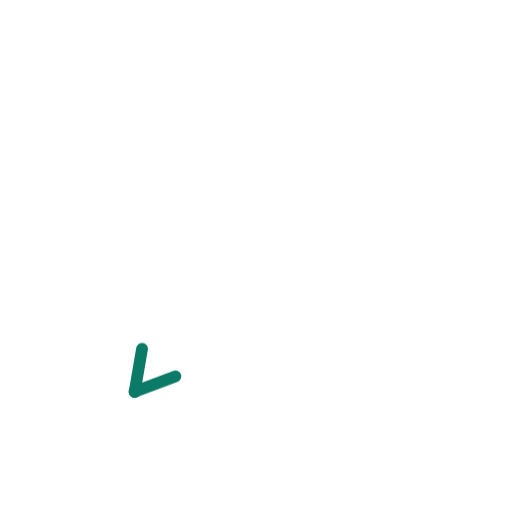
t = 0.00 s
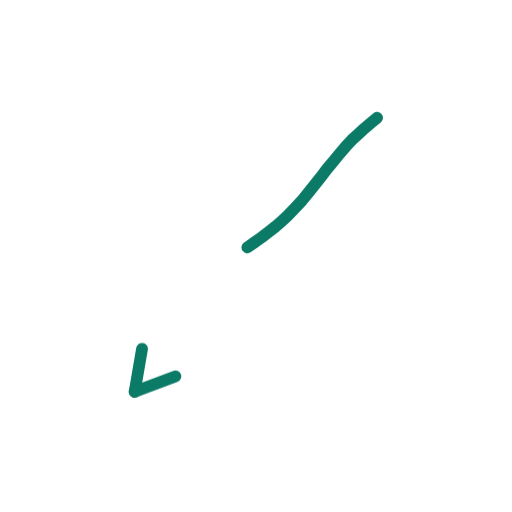
t = 0.36 s
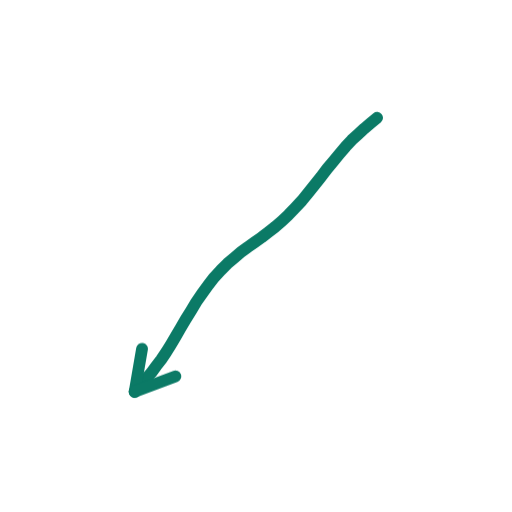
t = 0.73 s
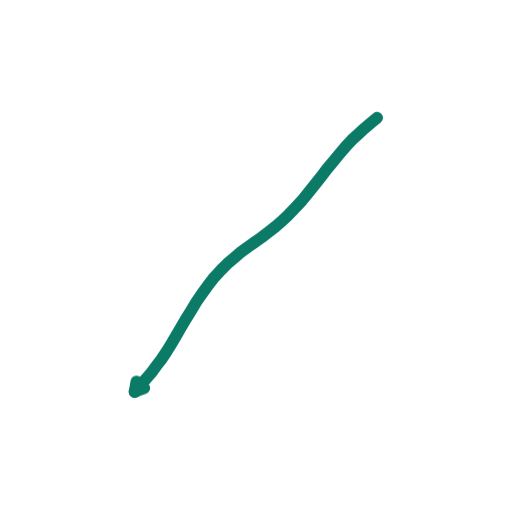
t = 1.40 s
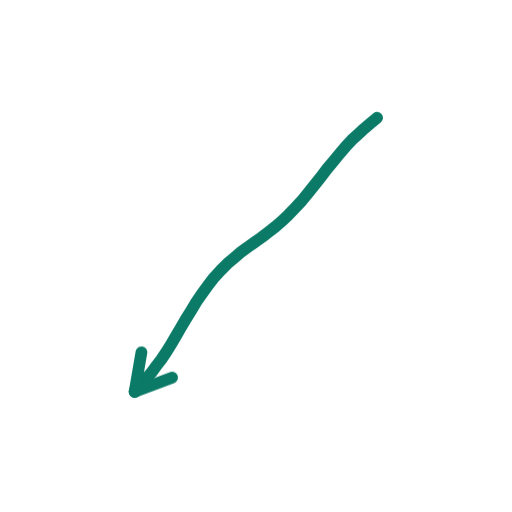
t = 1.74 s
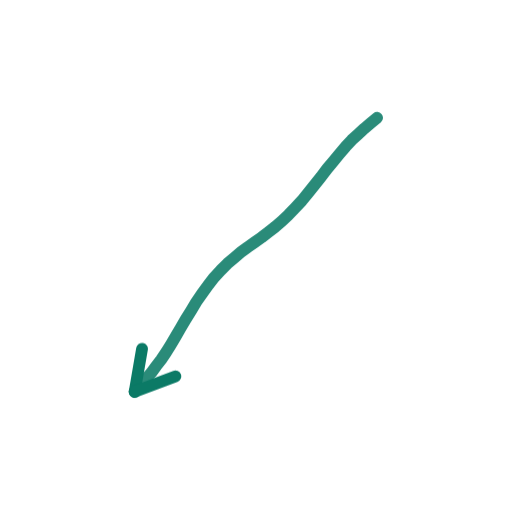
t = 2.16 s

The animated SVG that drew these frames (rendered in a browser with its animation timeline set to each time). Animation: 2 CSS @keyframes rules; one cycle of 2.60 s, repeats indefinitely.

<svg xmlns="http://www.w3.org/2000/svg" viewBox="0 0 200 200" width="200" height="200"><style>.s{stroke-dasharray:var(--L);animation:d 2.6s ease-in-out infinite;animation-delay:var(--d)}@keyframes d{0%{stroke-dashoffset:var(--L);opacity:1}28%,80%{stroke-dashoffset:0;opacity:1}92%{stroke-dashoffset:0;opacity:0}100%{stroke-dashoffset:var(--L);opacity:0}}.m{animation:mm .9s linear infinite}@keyframes mm{to{stroke-dashoffset:-23}}@media(prefers-reduced-motion:reduce){.s,.m{animation:none}}</style><path d="M147.3 46.0L144.8 48.1L142.3 50.2L139.9 52.4L137.4 54.7L135.0 57.3L132.7 60.0L130.3 62.9L127.8 65.9L125.4 69.1L122.9 72.2L120.4 75.3L117.9 78.4L115.3 81.2L112.7 83.9L110.1 86.4L107.5 88.6L104.8 90.7L102.2 92.7L99.5 94.6L96.8 96.5L94.1 98.5L91.5 100.7L88.8 103.0L86.3 105.5L83.7 108.3L81.3 111.4L79.0 114.6L76.7 117.9L74.6 121.4L72.5 124.8L70.5 128.2L68.6 131.5L66.7 134.7L64.9 137.6L63.0 140.4L61.0 143.0L59.1 145.6L57.0 148.0L54.8 150.5L52.6 153.0" fill="none" stroke="#0B7A66" stroke-width="4.6" stroke-linecap="round" stroke-linejoin="round" class="s" style="--L:144;--d:0.00s"/><path d="M52.6 153.0L55.5 136.2" fill="none" stroke="#0B7A66" stroke-width="4.6" stroke-linecap="round" stroke-linejoin="round" class="s" style="--L:17;--d:1.16s"/><path d="M52.6 153.0L68.5 147.0" fill="none" stroke="#0B7A66" stroke-width="4.6" stroke-linecap="round" stroke-linejoin="round" class="s" style="--L:17;--d:1.16s"/></svg>
